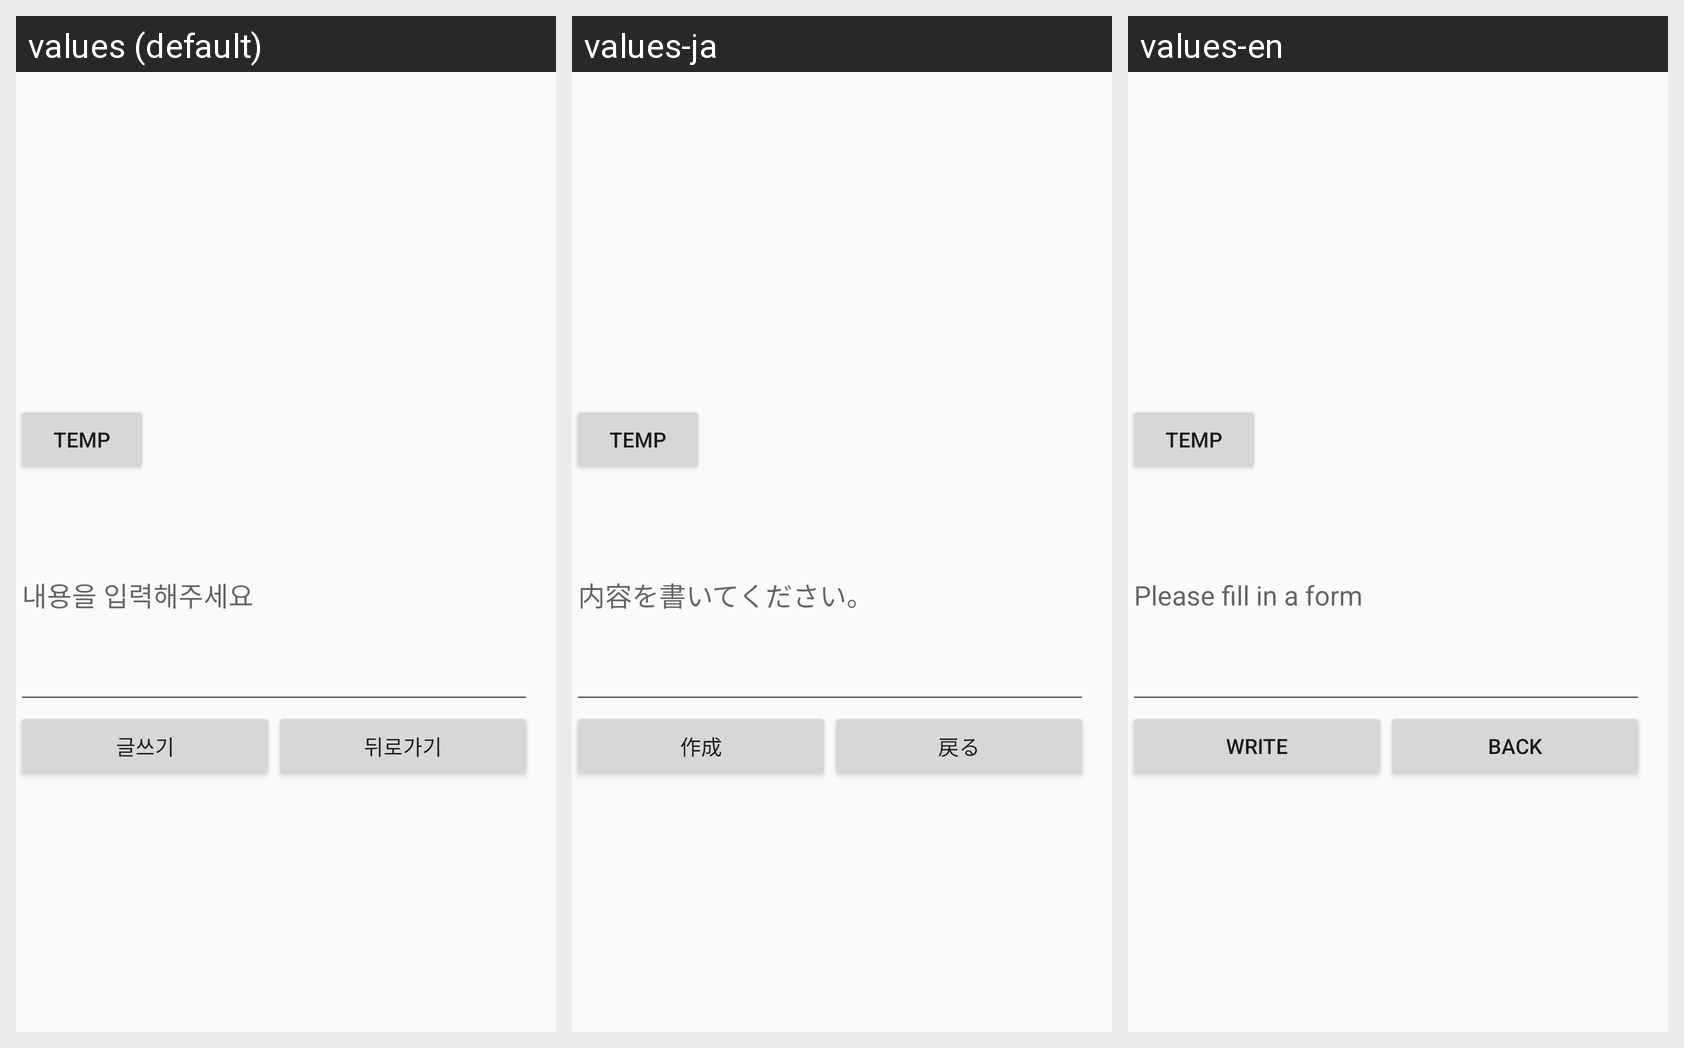

Translations of the strings shown on this Android screen, per locale in the grid:
Android screen res/layout/activity_write_history.xml rendered under 3 locales, left to right: values (default), values-ja, values-en. Device: Nexus 5 (rendered at 1080×1920; each locale shown at half size, 540×960, under a caption strip naming it); theme AppTheme.
Strings drawn on this screen, with the default value and each locale's value (text and hints the layout hard-codes, and strings that could not be matched under every locale, appear in the picture but are not listed):

write_Content
  values: 내용을 입력해주세요
  values-ja: 内容を書いてください。
  values-en: Please fill in a form

write
  values: 글쓰기
  values-ja: 作成
  values-en: Write

back
  values: 뒤로가기
  values-ja: 戻る
  values-en: Back
